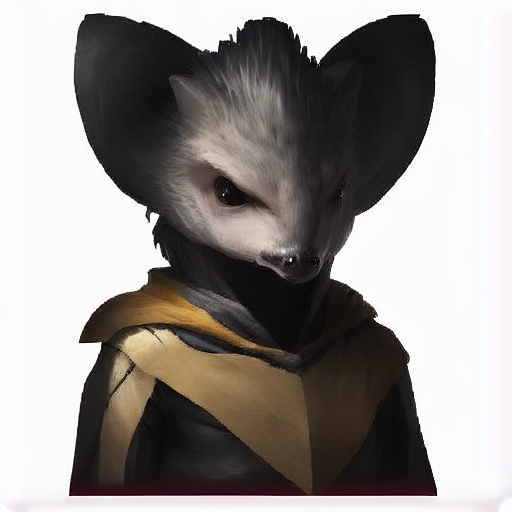
Generation parameters embedded in this image by AUTOMATIC1111 Stable Diffusion web UI or a fork of it (Forge, ...) (PNG 'parameters' text chunk):
hedgehog, standing in front of a white background, (looking to the right), 4k, stellaris-portrait
Negative prompt: blurred
Steps: 20, Sampler: Euler a, CFG scale: 7, Seed: 1805067410, Size: 512x512, Model hash: 7460a6fa, Batch size: 4, Batch pos: 3